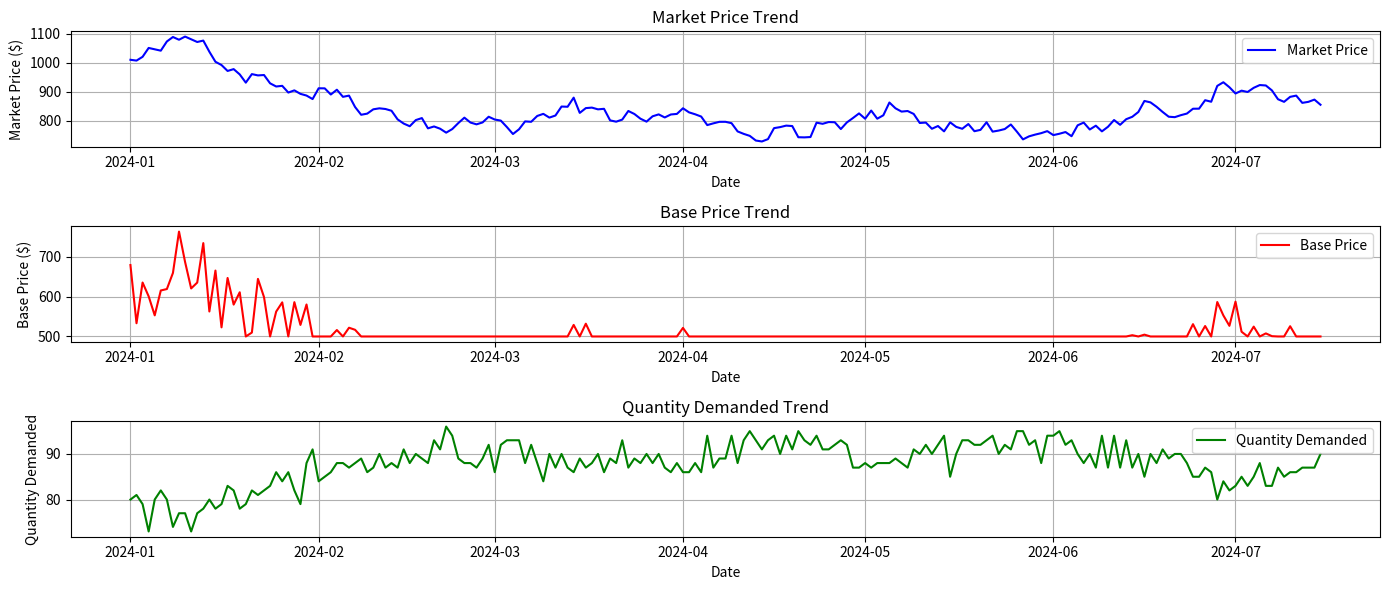

Python code for this plot:
import pandas as pd
import numpy as np
import matplotlib.pyplot as plt

# Parameters for dataset creation
start_date = "2024-01-01"
end_date = "2024-07-15"
product_id = "1"
np.random.seed(42)

# Generate date range
date_range = pd.date_range(start=start_date, end=end_date)

# Generate Market Price (random walk with upward trend, staying within 500-5000)
base_price = 1000
price_trend = np.cumsum(np.random.normal(0, 20, len(date_range)))
market_price = base_price + price_trend
market_price = np.clip(market_price, 500, 5000)  # Keep prices within range

# Generate Base Price (always 300-500 less than the Market Price)
base_price_values = market_price - np.random.randint(300, 501, len(date_range))
base_price_values = np.clip(base_price_values, 500, 4700)  # Keep Base Price realistic

# Define PED parameters
elasticity_coefficient = -0.05  # Negative for inverse relationship
base_demand = 80  # Average demand level

# Calculate Quantity Demanded
quantity_demanded = base_demand + elasticity_coefficient * (market_price - base_price)
quantity_demanded += np.random.normal(0, 2, len(quantity_demanded))  # Add noise
quantity_demanded = np.clip(quantity_demanded, 50, 100)  # Keep demand realistic

# Create a DataFrame
dataset = pd.DataFrame({
    "Date": date_range,
    "Product_ID": product_id,
    "Market_Price": market_price.round(2),
    "Base_Price": base_price_values.round(2),
    "Quantity_Demanded": quantity_demanded.round(0).astype(int)
})

# Save the dataset as CSV
csv_filename = "price_demand_dataset.csv"
dataset.to_csv(csv_filename, index=False)

# Visualize the data
plt.figure(figsize=(14, 6))

# Market Price Plot
plt.subplot(3, 1, 1)
plt.plot(dataset["Date"], dataset["Market_Price"], label="Market Price", color="blue")
plt.title("Market Price Trend")
plt.xlabel("Date")
plt.ylabel("Market Price ($)")
plt.grid()
plt.legend()

# Base Price Plot
plt.subplot(3, 1, 2)
plt.plot(dataset["Date"], dataset["Base_Price"], label="Base Price", color="red")
plt.title("Base Price Trend")
plt.xlabel("Date")
plt.ylabel("Base Price ($)")
plt.grid()
plt.legend()

# Quantity Demanded Plot
plt.subplot(3, 1, 3)
plt.plot(dataset["Date"], dataset["Quantity_Demanded"], label="Quantity Demanded", color="green")
plt.title("Quantity Demanded Trend")
plt.xlabel("Date")
plt.ylabel("Quantity Demanded")
plt.grid()
plt.legend()

plt.tight_layout()
plt.show()

# Output CSV file path
print(f"Dataset saved as: {csv_filename}")
